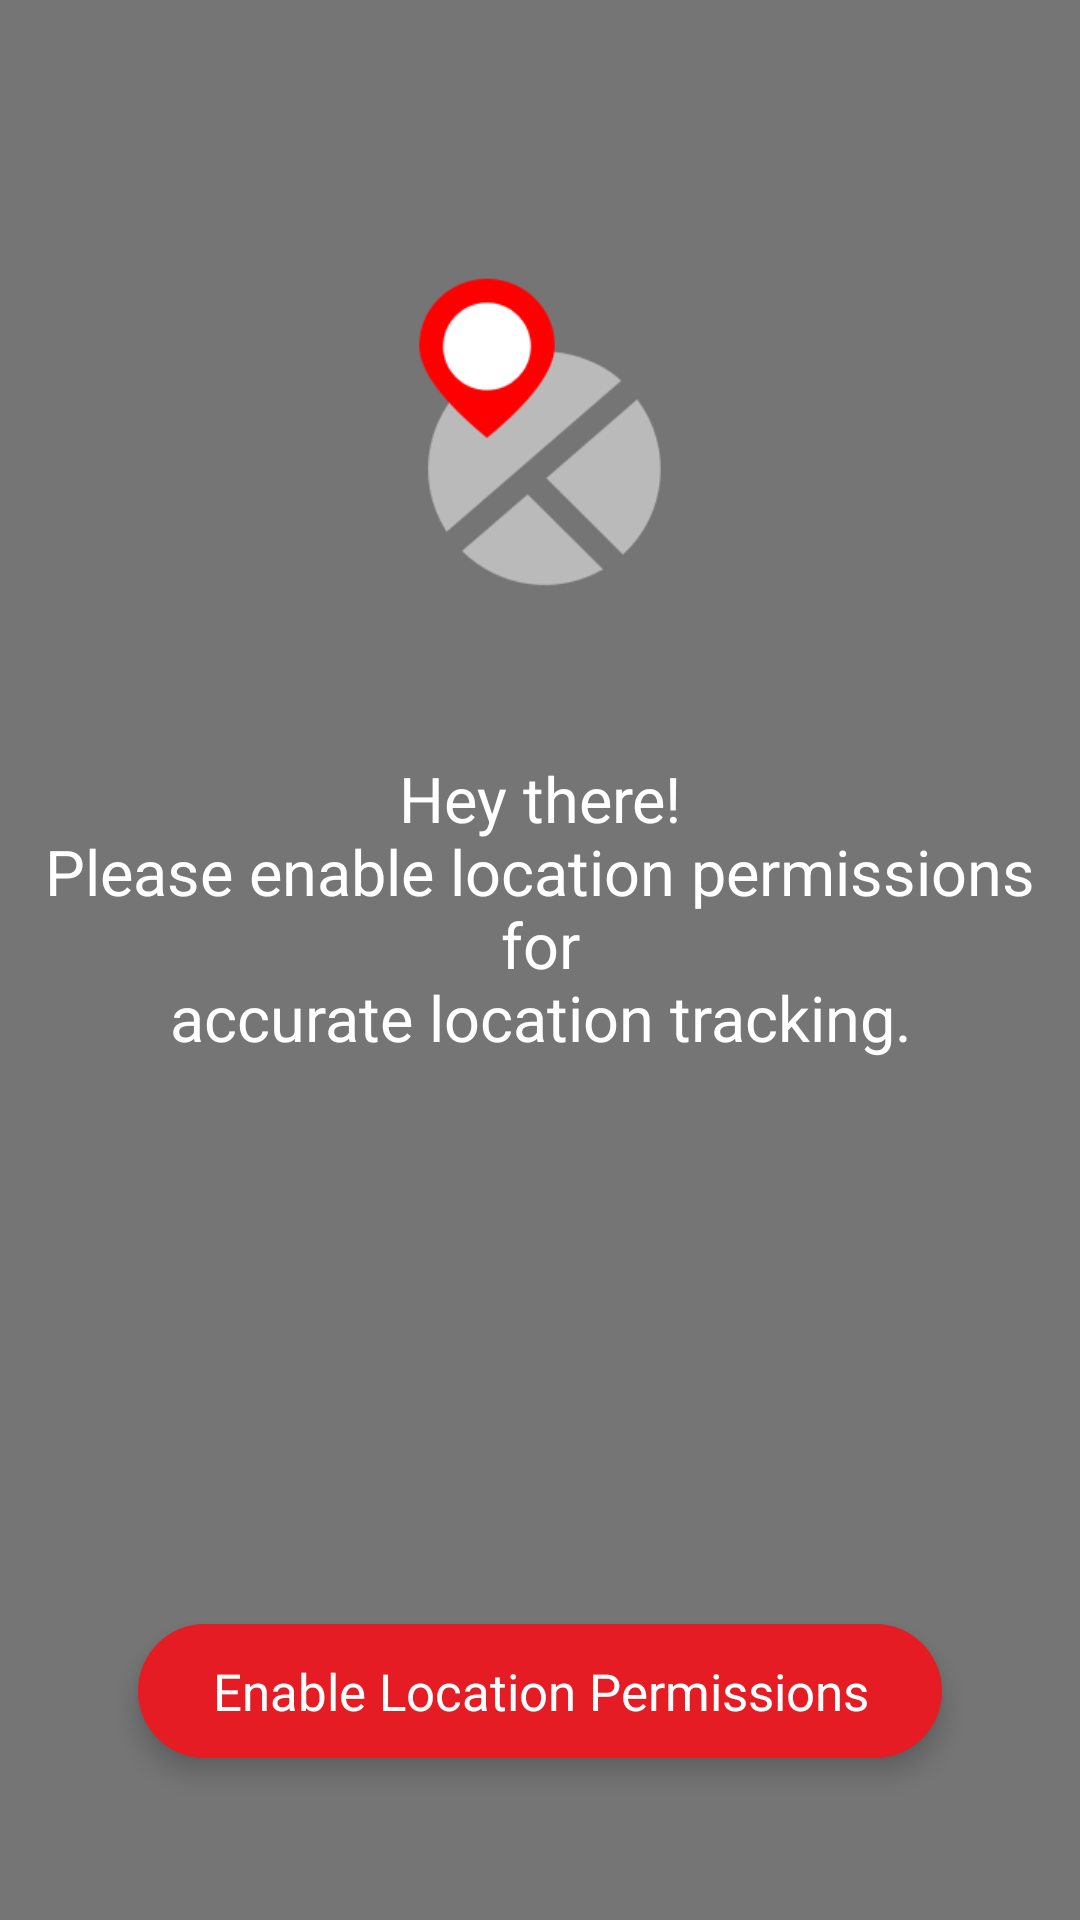

The Android layout XML behind this screen, and the referenced resources:
<!-- AndroidManifest.xml: application theme AppBaseTheme -->
<!-- res/layout/fragment_location_permissions.xml -->
<?xml version="1.0" encoding="utf-8"?>
<RelativeLayout xmlns:android="http://schemas.android.com/apk/res/android"
    xmlns:tools="http://schemas.android.com/tools"
    android:layout_width="match_parent"
    android:layout_height="match_parent"
    android:background="@color/material_grey_600_color_code"
    android:clickable="true"
    android:focusable="true"
    tools:ignore="ContentDescription">

    
    <ImageView
        android:id="@+id/iv_nearby_icon"
        android:layout_width="@dimen/scaling_120"
        android:layout_height="@dimen/scaling_120"
        android:layout_centerHorizontal="true"
        android:layout_marginTop="@dimen/scaling_100"
        android:src="@drawable/nearby_icon" />

    
    <TextView
        android:id="@+id/tv_desc"
        android:layout_width="match_parent"
        android:layout_height="wrap_content"
        android:layout_below="@+id/iv_nearby_icon"
        android:layout_marginTop="@dimen/scaling_60"
        android:gravity="center_horizontal"
        android:text="@string/enable_location_permissions_description"
        android:textColor="@color/white"
        android:textSize="@dimen/font_size_22" />

    
    <TextView
        android:id="@+id/tv_enable_location_permissions"
        android:layout_width="match_parent"
        android:layout_height="wrap_content"
        android:layout_alignParentBottom="true"
        android:layout_marginStart="@dimen/scaling_40"
        android:layout_marginEnd="@dimen/scaling_40"
        android:layout_marginBottom="@dimen/scaling_60"
        android:background="@drawable/pill_red_50_rad"
        android:elevation="5dp"
        android:gravity="center"
        android:padding="@dimen/scaling_12"
        android:text="@string/enable_location_permissions"
        android:textColor="@color/white"
        android:textSize="@dimen/font_size_18" />

</RelativeLayout>
<!-- resources referenced by this layout -->
<resources>
  <color name="material_grey_600_color_code">#757575</color>
  <color name="white">#FFFFFF</color>
  <dimen name="font_size_18">18sp</dimen>
  <dimen name="font_size_22">22sp</dimen>
  <dimen name="scaling_100">90dp</dimen>
  <dimen name="scaling_12">11dp</dimen>
  <dimen name="scaling_120">108dp</dimen>
  <dimen name="scaling_40">46dp</dimen>
  <dimen name="scaling_60">54dp</dimen>
  <!-- drawable nearby_icon: png bitmap (drawable-v24, 8310 bytes) -->
  <!-- drawable pill_red_50_rad (drawable) -->
  <?xml version="1.0" encoding="utf-8"?>
  <shape xmlns:android="http://schemas.android.com/apk/res/android"
      android:shape="rectangle">
      <corners android:radius="50dp" />
      <size
          android:width="@dimen/scaling_100"
          android:height="@dimen/scaling_30" />
      <solid android:color="@color/material_red_500_color_code" />
  </shape>
  <string name="enable_location_permissions">Enable Location Permissions</string>
  <string name="enable_location_permissions_description">Hey there!\nPlease enable location permissions for\naccurate
          location tracking.</string>
  <style name="AppBaseTheme" parent="Theme.AppCompat.Light.NoActionBar">
          
          <item name="android:windowBackground">@color/transparent</item>
          <item name="android:windowFullscreen">true</item>
      </style>
  <dimen name="scaling_30">27dp</dimen>
  <color name="material_red_500_color_code">#e51c23</color>
  <color name="transparent">#00000000</color>
</resources>
